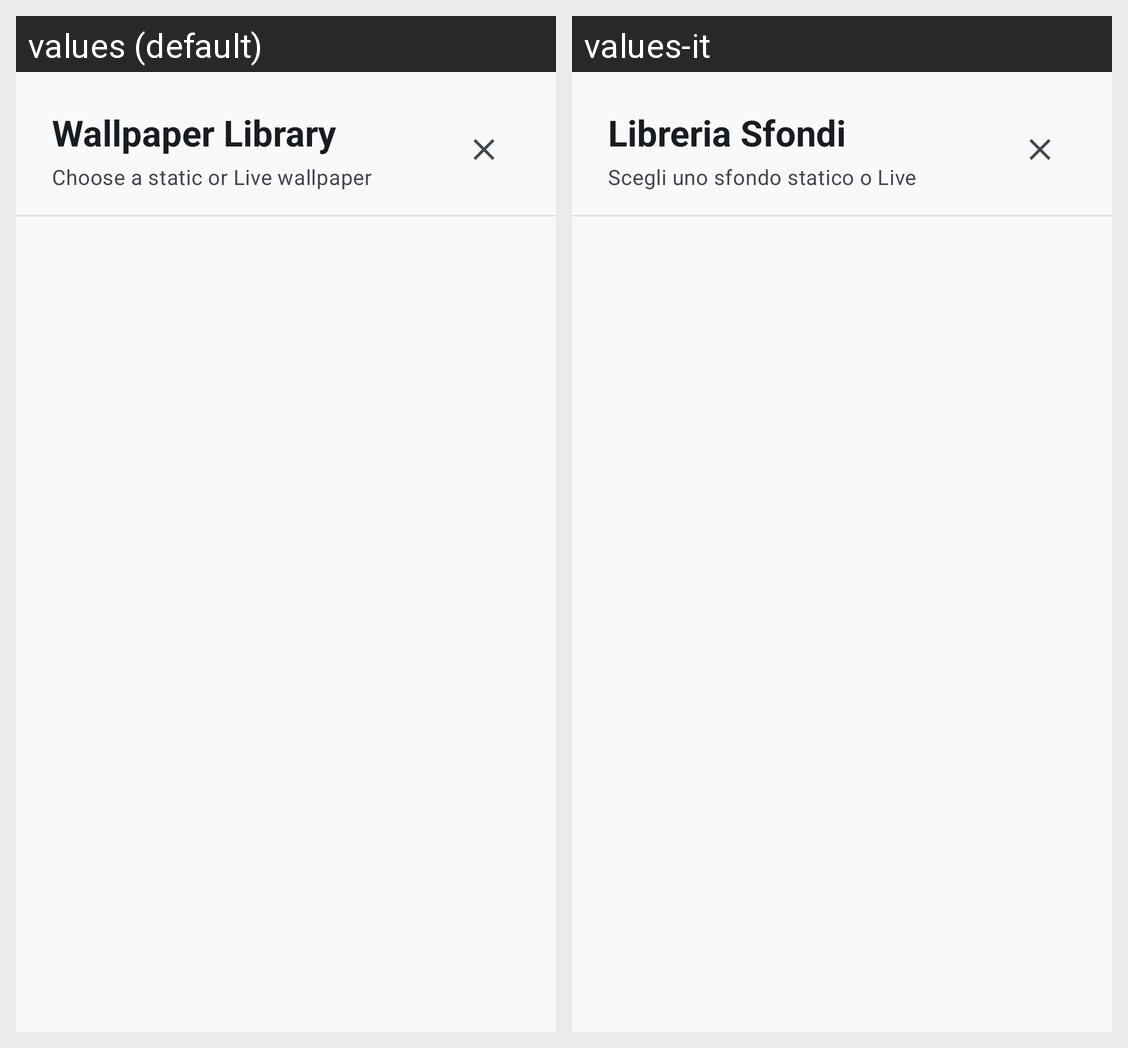

The same Android screen rendered under two of its app's locales, left to right. List the strings drawn on it with the default value and each locale's translation.
Android screen res/layout/dialog_predefined_backgrounds.xml rendered under 2 locales, left to right: values (default), values-it. Device: Nexus 5 (rendered at 1080×1920; each locale shown at half size, 540×960, under a caption strip naming it); theme Theme.CryptionChat.
Strings drawn on this screen, with the default value and each locale's value (text and hints the layout hard-codes, and strings that could not be matched under every locale, appear in the picture but are not listed):

bg_library_title
  values: Wallpaper Library
  values-it: Libreria Sfondi

bg_library_subtitle
  values: Choose a static or Live wallpaper
  values-it: Scegli uno sfondo statico o Live
